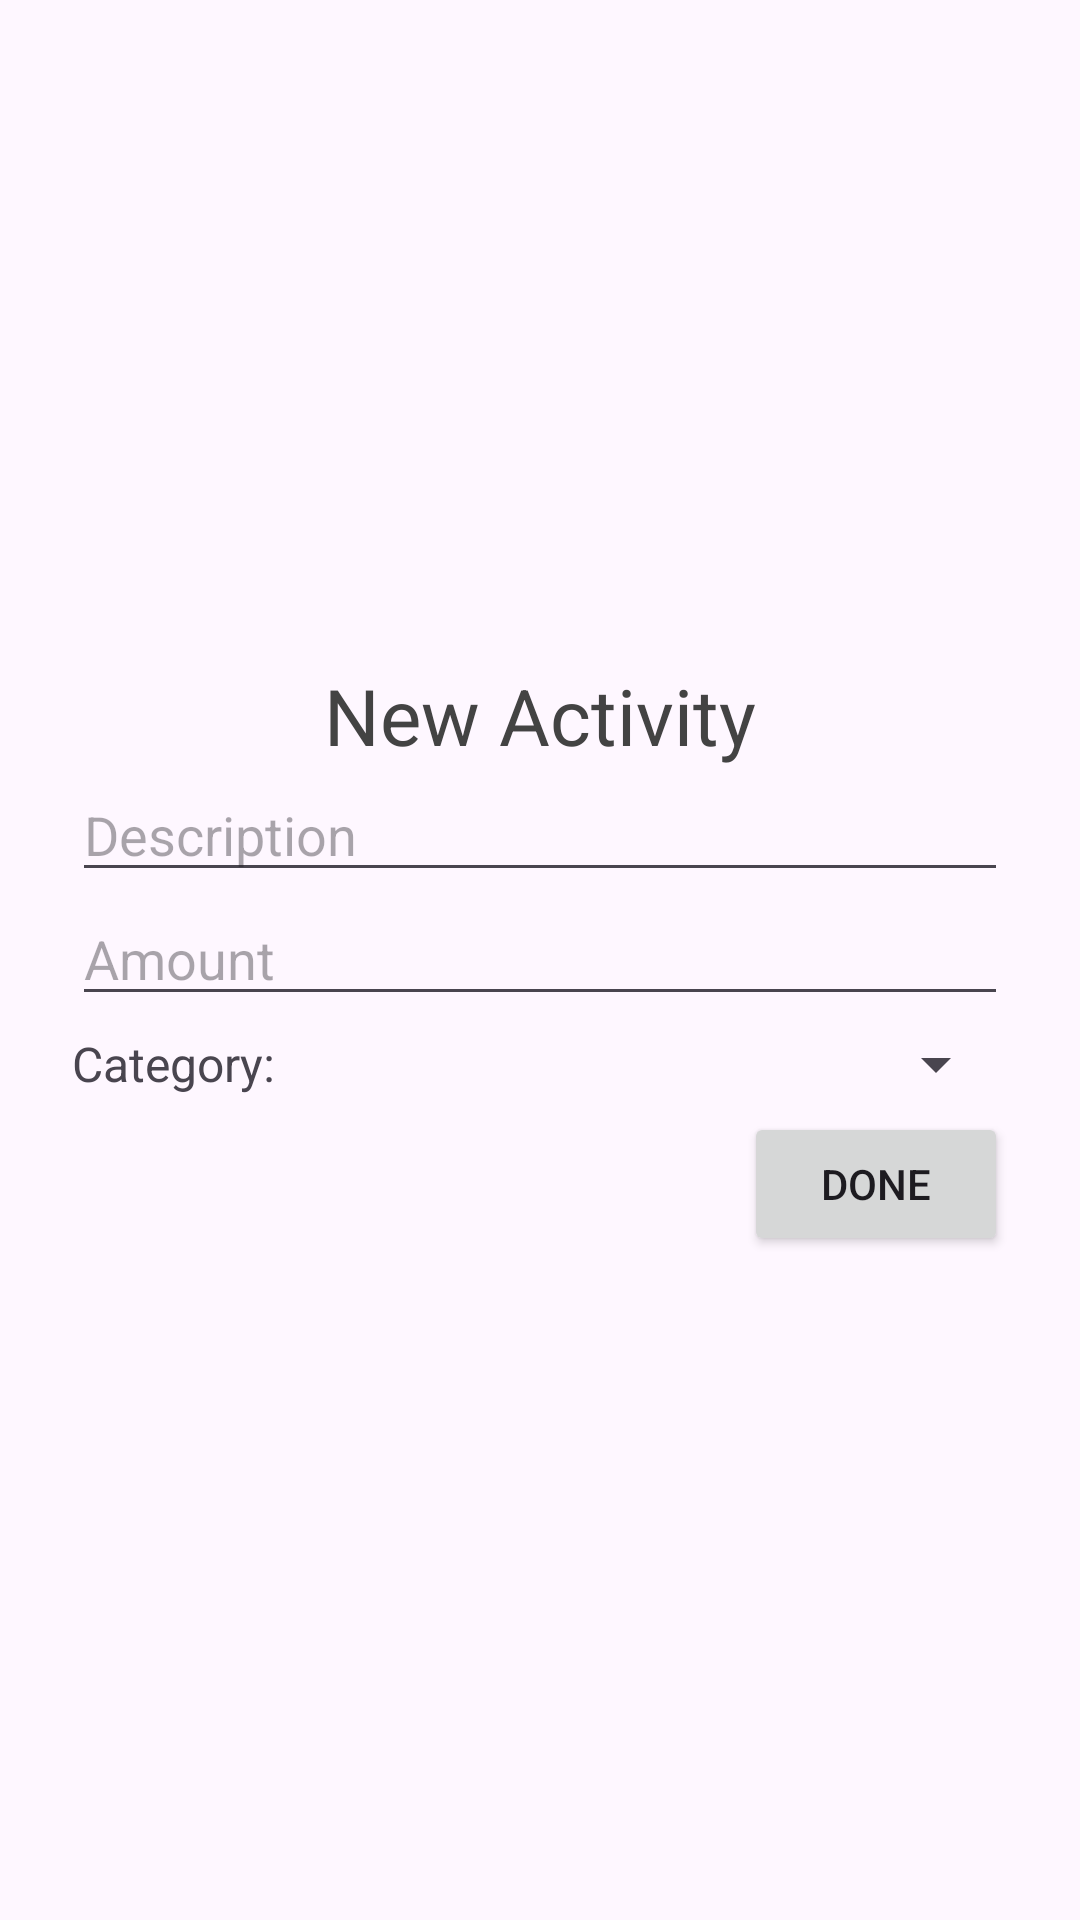

Layout XML and referenced resources for this Android screen:
<!-- AndroidManifest.xml: application theme Theme.ExpenseBucket -->
<!-- res/layout/fragment_add_transaction.xml -->
<?xml version="1.0" encoding="utf-8"?>
<LinearLayout xmlns:android="http://schemas.android.com/apk/res/android"
    xmlns:tools="http://schemas.android.com/tools"
    android:layout_width="match_parent"
    android:layout_height="match_parent"
    android:gravity="center"
    android:orientation="vertical"
    android:padding="24dp"
    tools:context=".presentation.expenses.fragment_add.AddTransactionFragment">

    <TextView
        android:layout_width="match_parent"
        android:layout_height="wrap_content"
        android:text="@string/add_transaction"
        android:textAlignment="center"
        android:textColor="@color/black_700"
        android:textSize="26sp" />

    <EditText
        android:id="@+id/description_edt"
        android:layout_width="match_parent"
        android:layout_height="wrap_content"
        android:hint="@string/description"
        android:inputType="textCapSentences" />

    <EditText
        android:id="@+id/amount_edt"
        android:layout_width="match_parent"
        android:layout_height="wrap_content"
        android:hint="Amount"
        android:inputType="numberDecimal" />

    <RelativeLayout
        android:layout_width="match_parent"
        android:layout_height="wrap_content"
        android:orientation="horizontal">

        <TextView
            android:id="@+id/tvCategory"
            android:layout_width="wrap_content"
            android:layout_height="wrap_content"
            android:layout_centerVertical="true"
            android:text="Category:"
            android:textSize="16sp" />

        <androidx.appcompat.widget.AppCompatSpinner
            android:id="@+id/category_spn"
            android:layout_width="match_parent"
            android:layout_height="wrap_content"
            android:layout_marginStart="12dp"
            android:layout_toEndOf="@id/tvCategory"
            android:minHeight="32dp" />

    </RelativeLayout>

    <Button
        android:id="@+id/done_btn"
        android:layout_width="wrap_content"
        android:layout_height="wrap_content"
        android:layout_gravity="end"
        android:text="DONE" />

</LinearLayout>
<!-- resources referenced by this layout -->
<resources>
  <color name="black_700">#434343</color>
  <string name="add_transaction">New Activity</string>
  <string name="description">Description</string>
  <style name="Theme.ExpenseBucket" parent="Theme.Material3.DayNight">
          
          <item name="colorPrimary">@color/teal_900</item>
          <item name="colorPrimaryVariant">@color/teal_800</item>
          <item name="colorOnPrimary">@color/white</item>
  
          
          <item name="colorSecondary">@color/deep_orange_700</item>
          <item name="colorSecondaryVariant">@color/teal_700</item>
          <item name="colorOnSecondary">@color/black</item>
  
          
          <item name="android:statusBarColor" tools:targetApi="l">?attr/colorPrimaryVariant</item>
      </style>
  <color name="teal_900">#055d57</color>
  <color name="teal_800">#008080</color>
  <color name="white">#FFFFFFFF</color>
  <color name="deep_orange_700">#E64A19</color>
  <color name="teal_700">#009497</color>
  <color name="black">#FF000000</color>
</resources>
